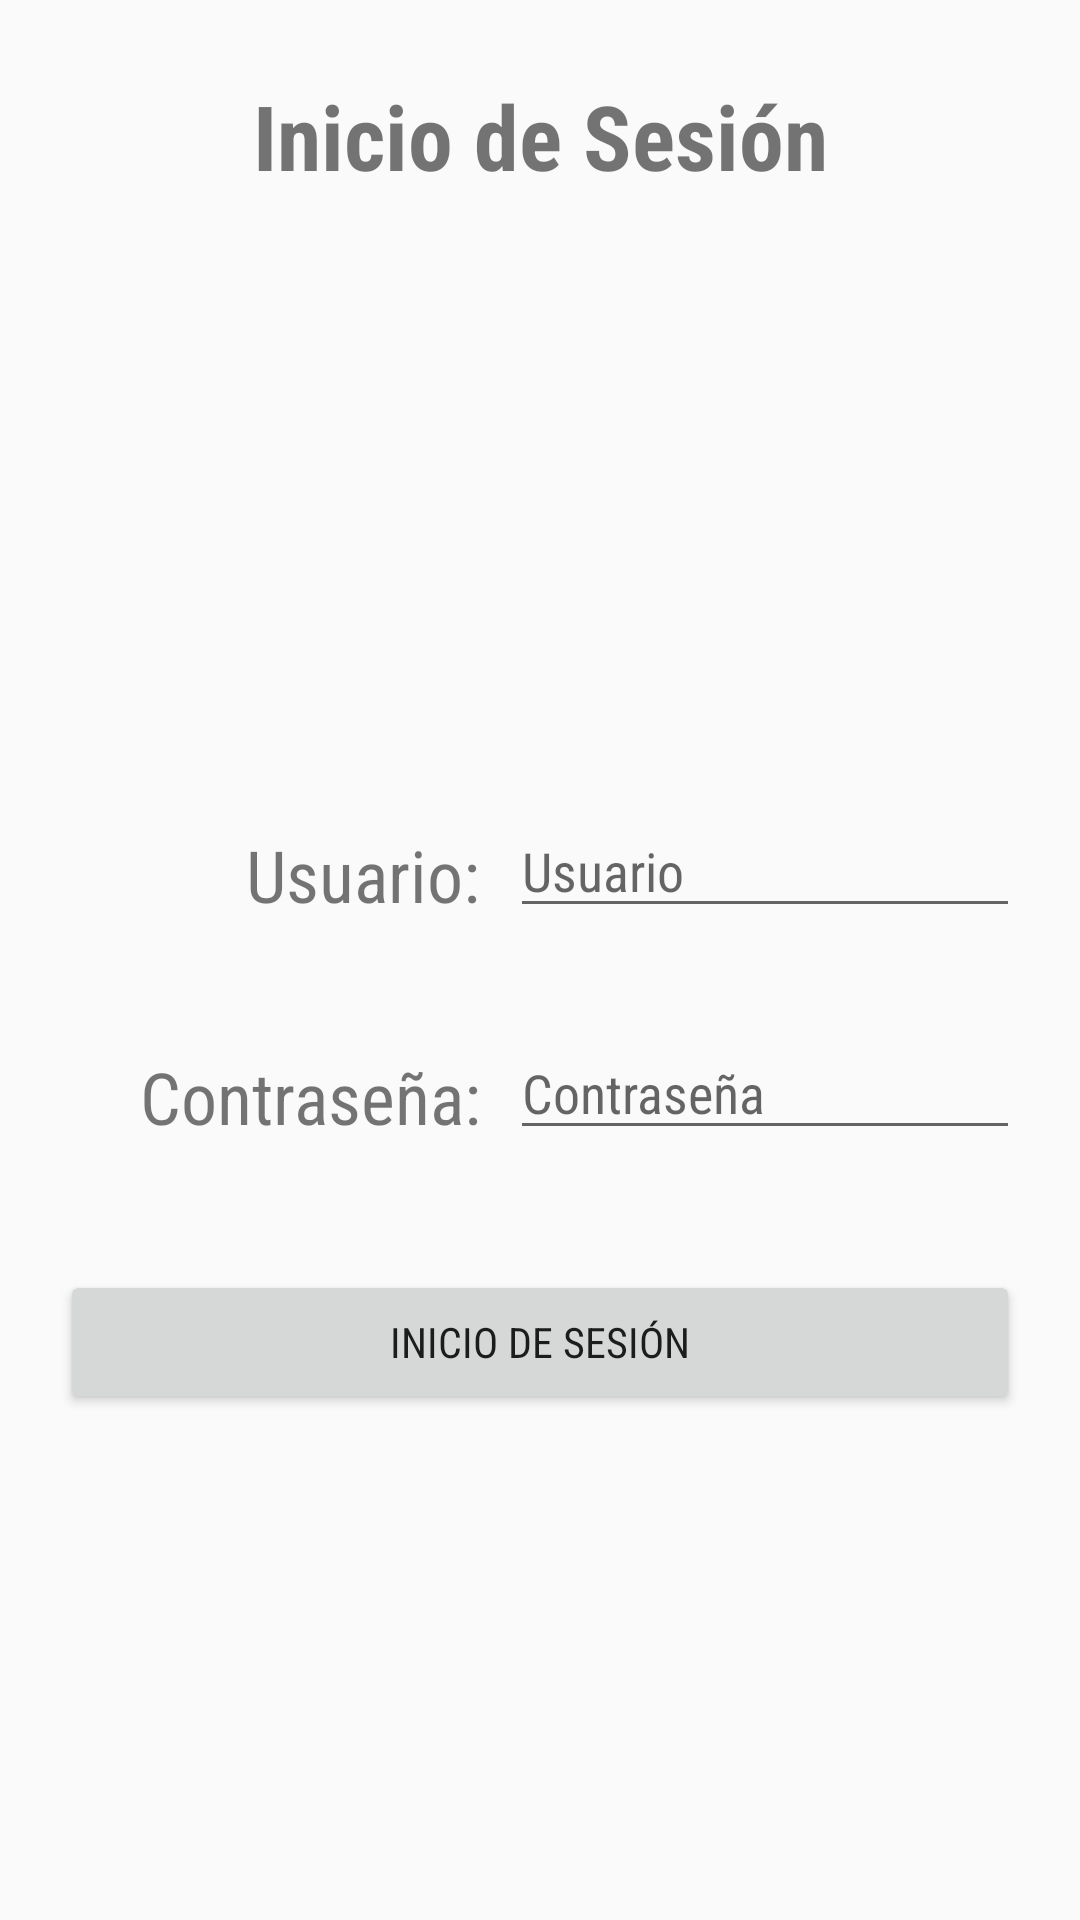

This screen was rendered from an Android layout file. Write that file and the resources it references.
<!-- AndroidManifest.xml: application theme AppTheme -->
<!-- res/layout/activity_login.xml -->
<?xml version="1.0" encoding="utf-8"?>
<LinearLayout
    xmlns:android="http://schemas.android.com/apk/res/android"
    xmlns:app="http://schemas.android.com/apk/res-auto"
    xmlns:tools="http://schemas.android.com/tools"
    android:layout_width="match_parent"
    android:layout_height="match_parent"
    tools:context=".Login"
    android:orientation="vertical">

    <TextView
        android:layout_width="match_parent"
        android:layout_height="wrap_content"
        android:layout_marginStart="10dp"
        android:layout_marginTop="25dp"
        android:layout_marginEnd="10dp"
        android:fontFamily="sans-serif-condensed"
        android:text="Inicio de Sesión"
        android:textAlignment="center"
        android:textSize="30sp"
        android:textStyle="bold" />

    <ImageView
        android:layout_width="150dp"
        android:layout_height="150dp"
        android:layout_gravity="center"
        android:layout_marginTop="20dp"
        android:src="@drawable/icon"/>

    <TextView
        android:id="@+id/textView"
        android:layout_width="150dp"
        android:layout_height="wrap_content"
        android:text="Usuario:"
        android:layout_marginTop="40dp"
        android:layout_marginStart="10dp"
        android:textSize="24sp"
        android:textAlignment="textEnd"
        android:fontFamily="sans-serif-condensed"/>

    <android.support.v7.widget.AppCompatEditText
        android:id="@+id/txtuserLogin"
        android:layout_width="170dp"
        android:layout_height="wrap_content"
        android:layout_marginStart="170dp"
        android:layout_marginTop="-40dp"
        android:ems="10"
        android:hint="Usuario"
        android:inputType="textPersonName"
        android:fontFamily="sans-serif-condensed"/>

    <TextView
        android:id="@+id/textView2"
        android:layout_width="150dp"
        android:layout_height="wrap_content"
        android:text="Contraseña:"
        android:layout_marginTop="40dp"
        android:layout_marginStart="10dp"
        android:textAlignment="textEnd"
        android:textSize="24sp"
        android:fontFamily="sans-serif-condensed"/>

    <android.support.v7.widget.AppCompatEditText
        android:id="@+id/txtpwdLogin"
        android:layout_width="170dp"
        android:layout_height="wrap_content"
        android:layout_marginStart="170dp"
        android:layout_marginTop="-40dp"
        android:ems="10"
        android:hint="Contraseña"
        android:inputType="textPassword"
        android:fontFamily="sans-serif-condensed"/>

    <Button
        android:id="@+id/btnregistrar"
        android:layout_width="match_parent"
        android:layout_height="wrap_content"
        android:layout_marginStart="20dp"
        android:layout_marginTop="40dp"
        android:layout_marginEnd="20dp"
        android:text="Inicio de Sesión"/>

</LinearLayout>
<!-- resources referenced by this layout -->
<resources>
  <style name="AppTheme" parent="Theme.AppCompat.Light.NoActionBar">
          
          <item name="colorPrimary">@color/colorPrimary</item>
          <item name="colorPrimaryDark">@color/colorPrimaryDark</item>
          <item name="colorAccent">@color/colorAccent</item>
          <item name="android:fontFamily">sans-serif-condensed</item>
          <item name="fontFamily">sans-serif-condensed</item>
          <item name="android:textViewStyle">@style/RobotoTextViewStyle</item>
      </style>
  <color name="colorPrimary">#1976d2</color>
  <color name="colorPrimaryDark">#004ba0</color>
  <color name="colorAccent">#D81B60</color>
  <style name="RobotoTextViewStyle" parent="android:Widget.TextView">
          <item name="android:fontFamily">sans-serif-condensed</item>
          <item name="fontFamily">sans-serif-condensed</item>
      </style>
</resources>
